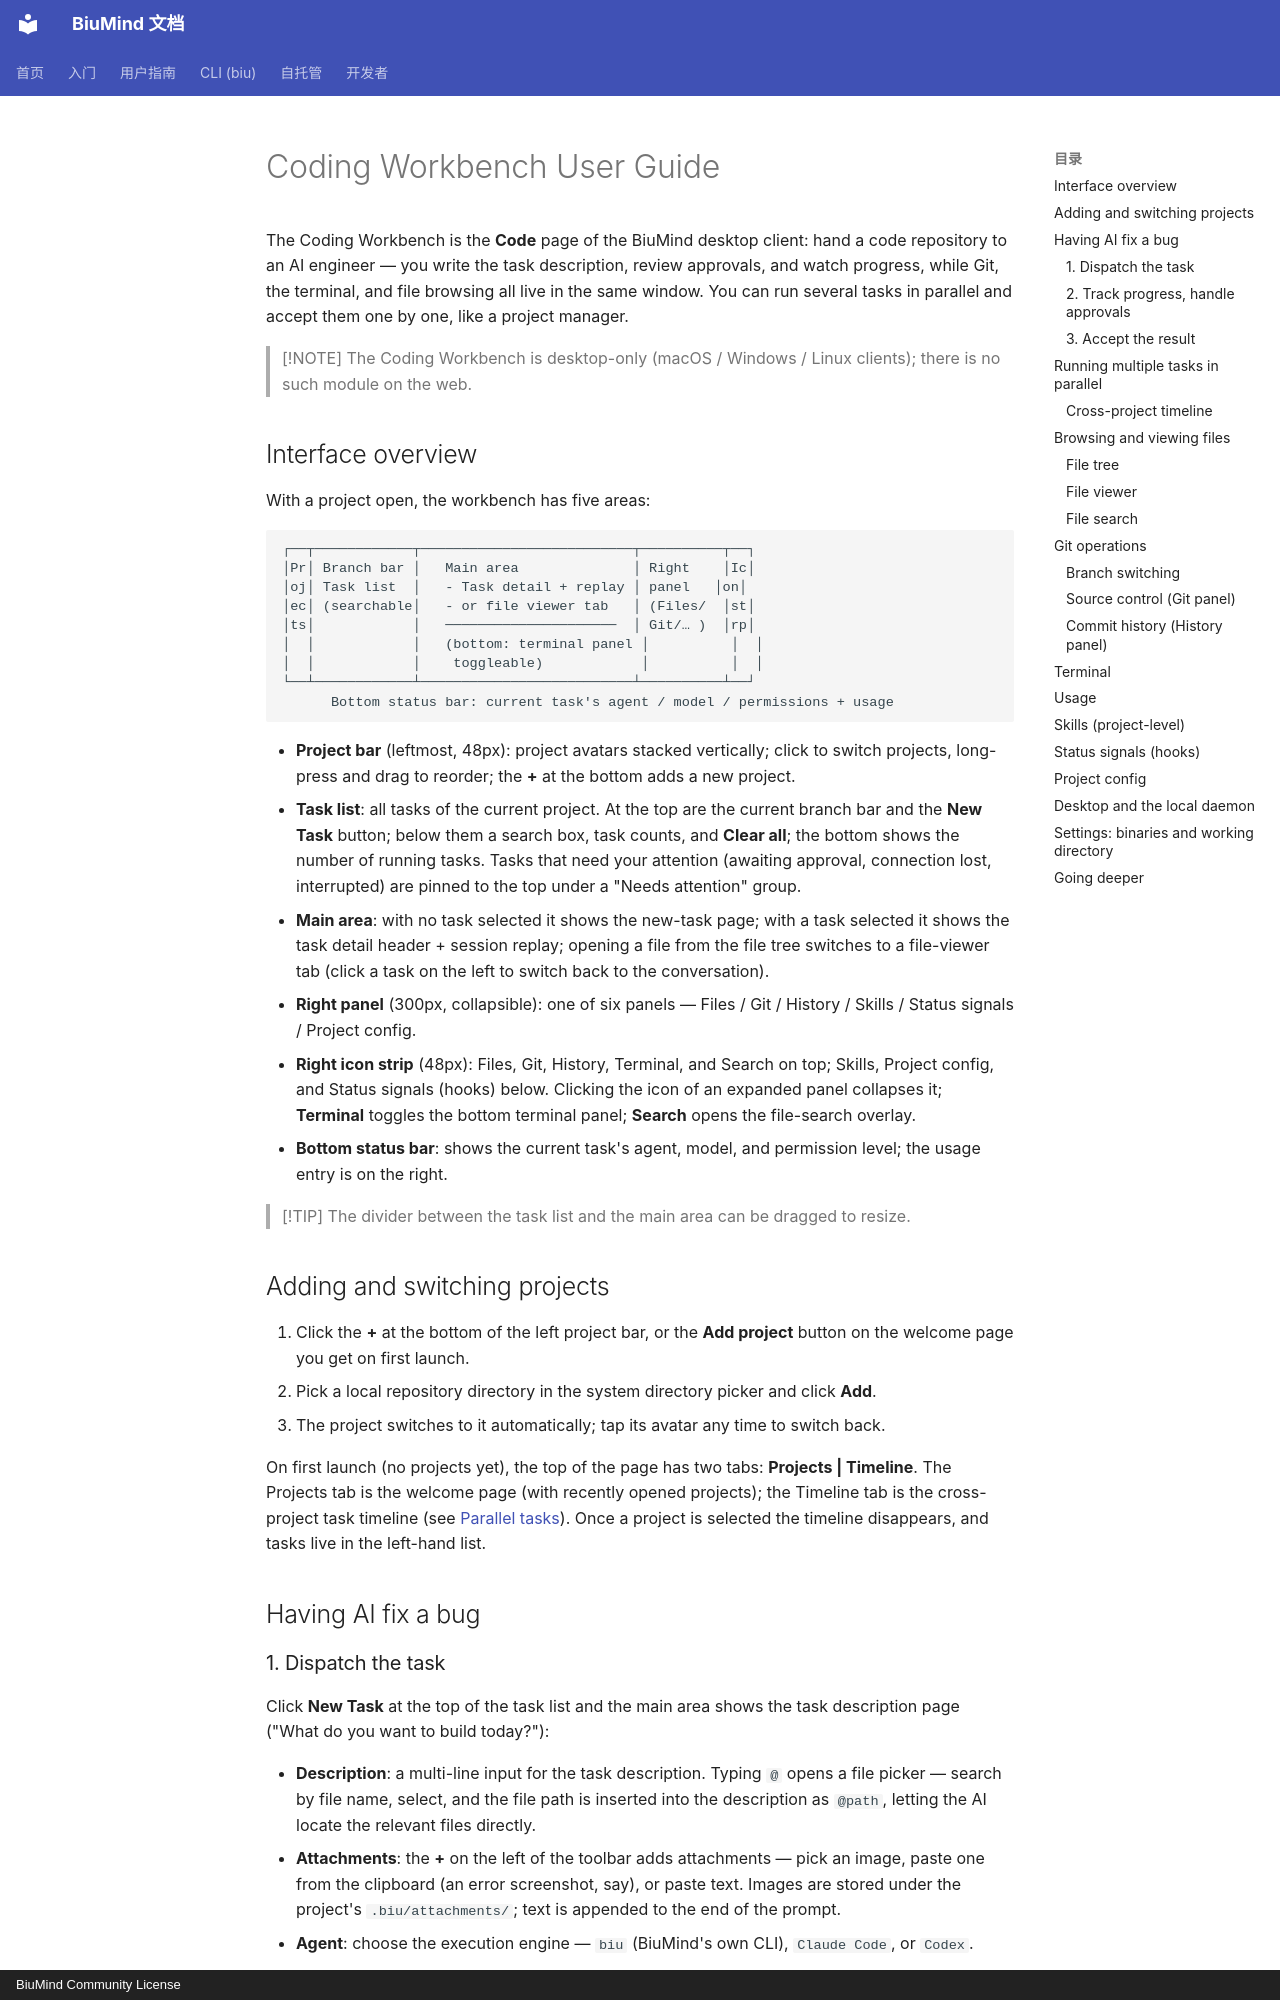

repository: biumind/biumind · page: en/guide/code/index.html · generator: mkdocs · copyright: BiuMind Community License

# Coding Workbench User Guide

The Coding Workbench is the **Code** page of the BiuMind desktop client: hand a code repository to an AI engineer — you write the task description, review approvals, and watch progress, while Git, the terminal, and file browsing all live in the same window. You can run several tasks in parallel and accept them one by one, like a project manager.

> [!NOTE]
> The Coding Workbench is desktop-only (macOS / Windows / Linux clients); there is no such module on the web.

## Interface overview

With a project open, the workbench has five areas:

```text
┌──┬────────────┬──────────────────────────┬──────────┬──┐
│Pr│ Branch bar │   Main area              │ Right    │Ic│
│oj│ Task list  │   - Task detail + replay │ panel   │on│
│ec│ (searchable│   - or file viewer tab   │ (Files/  │st│
│ts│            │   ─────────────────────  │ Git/… )  │rp│
│  │            │   (bottom: terminal panel │          │  │
│  │            │    toggleable)            │          │  │
└──┴────────────┴──────────────────────────┴──────────┴──┘
      Bottom status bar: current task's agent / model / permissions + usage
```

- **Project bar** (leftmost, 48px): project avatars stacked vertically; click to switch projects, long-press and drag to reorder; the **+** at the bottom adds a new project.
- **Task list**: all tasks of the current project. At the top are the current branch bar and the **New Task** button; below them a search box, task counts, and **Clear all**; the bottom shows the number of running tasks. Tasks that need your attention (awaiting approval, connection lost, interrupted) are pinned to the top under a "Needs attention" group.
- **Main area**: with no task selected it shows the new-task page; with a task selected it shows the task detail header + session replay; opening a file from the file tree switches to a file-viewer tab (click a task on the left to switch back to the conversation).
- **Right panel** (300px, collapsible): one of six panels — Files / Git / History / Skills / Status signals / Project config.
- **Right icon strip** (48px): Files, Git, History, Terminal, and Search on top; Skills, Project config, and Status signals (hooks) below. Clicking the icon of an expanded panel collapses it; **Terminal** toggles the bottom terminal panel; **Search** opens the file-search overlay.
- **Bottom status bar**: shows the current task's agent, model, and permission level; the usage entry is on the right.

> [!TIP]
> The divider between the task list and the main area can be dragged to resize.

## Adding and switching projects

1. Click the **+** at the bottom of the left project bar, or the **Add project** button on the welcome page you get on first launch.
2. Pick a local repository directory in the system directory picker and click **Add**.
3. The project switches to it automatically; tap its avatar any time to switch back.

On first launch (no projects yet), the top of the page has two tabs: **Projects | Timeline**. The Projects tab is the welcome page (with recently opened projects); the Timeline tab is the cross-project task timeline (see [Parallel tasks](#running-multiple-tasks-in-parallel)). Once a project is selected the timeline disappears, and tasks live in the left-hand list.

## Having AI fix a bug
